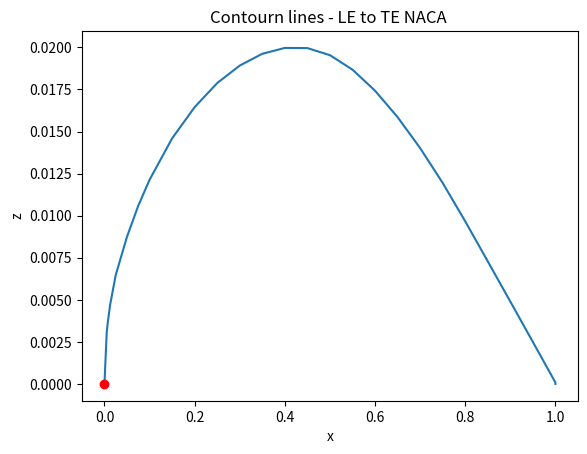
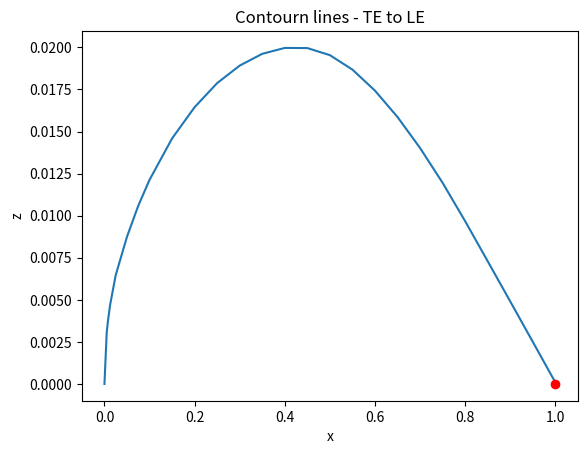
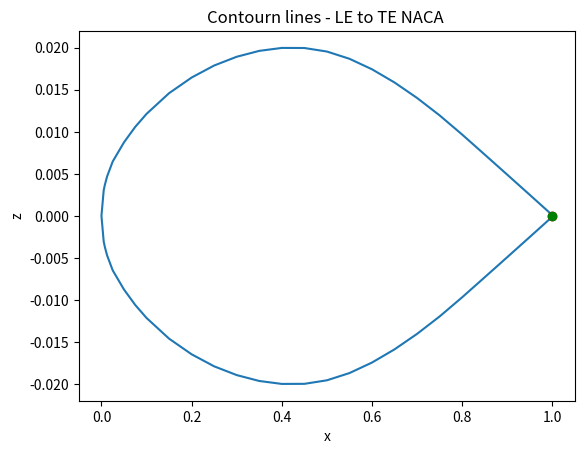

The matplotlib source for these figures, in order:
import matplotlib.pyplot as plt
import numpy as np

x = [0.0, 0.005, 0.0075, 0.0125, 0.025, 0.05, 0.075, 0.1, 0.15, 0.2, 0.25, 0.3, 0.35, 0.4, 0.45, 0.5, 0.55, 0.6, 0.65, 0.7, 0.75, 0.8, 0.85, 0.9, 0.95, 1.0, 1.0]
z = [0.0, 0.00304, 0.00368, 0.00469, 0.00647, 0.00875, 0.01059, 0.01213, 0.01459, 0.01645, 0.01788, 0.01892, 0.01962, 0.01997, 0.01996, 0.01954, 0.01868, 0.01743, 0.01586, 0.01402, 0.01195, 0.00967, 0.00729, 0.00490, 0.00250, 0.00009, 0.0]

plt.figure()
plt.plot(x, z)
plt.plot(x[0], z[0], 'ro')
plt.xlabel('x')
plt.ylabel('z')
plt.title('Contourn lines - LE to TE NACA ')
plt.show()

x_te_le = x[::-1]
z_te_le = z[::-1]


plt.figure()
plt.plot(x_te_le, z_te_le)
plt.plot(x_te_le[0], z_te_le[0], 'ro')
plt.xlabel('x')
plt.ylabel('z')
plt.title('Contourn lines - TE to LE')
plt.show()

z_negative = np.array(z)
z_negative = -z_negative

x_yaml = np.concatenate((x_te_le, x, np.array([x_te_le[0]])))
z_yaml = np.concatenate((z_te_le, z_negative, np.array([z_negative[0]])))

plt.figure()
plt.plot(x_yaml, z_yaml)
plt.plot(x_yaml[0], z_yaml[0], 'ro')
plt.plot(x_yaml[-1], z_yaml[-1], 'go')
plt.xlabel('x')
plt.ylabel('z')
plt.title('Contourn lines - LE to TE NACA ')
plt.show()

# print entries in yaml format
print("x: " + ", ".join(map(str, x_yaml)))
print("y: " + ", ".join(map(str, z_yaml)))
